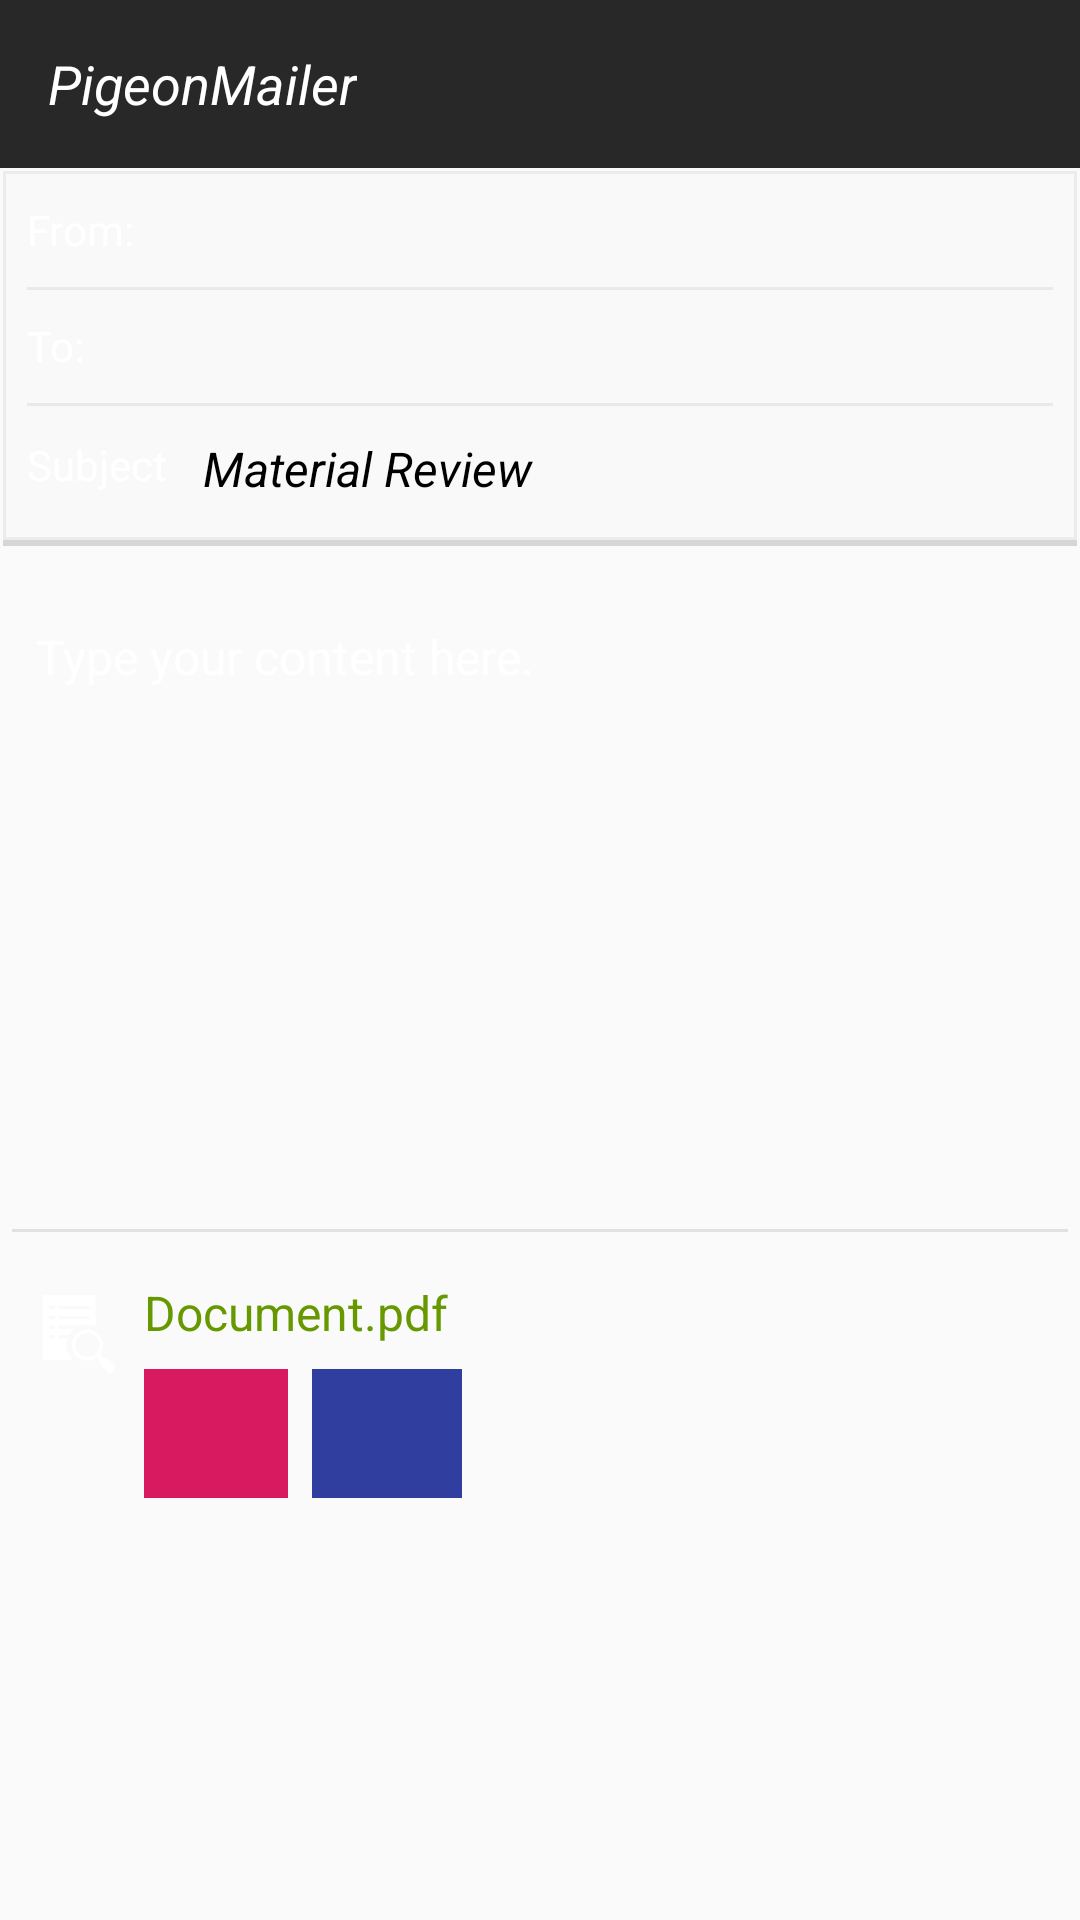

Write the Android layout XML for this screen, with the resource values it uses.
<!-- AndroidManifest.xml: application theme AppTheme -->
<!-- res/layout/activity_main.xml -->
<?xml version="1.0" encoding="utf-8"?>
<RelativeLayout xmlns:android="http://schemas.android.com/apk/res/android"
    xmlns:app="http://schemas.android.com/apk/res-auto"
    xmlns:tools="http://schemas.android.com/tools"
    android:layout_width="match_parent"
    android:layout_height="match_parent"
    tools:context=".MainActivity">

    <android.support.v7.widget.Toolbar
        android:id="@+id/app_bar"
        android:layout_width="match_parent"
        android:layout_height="56dp"
        android:background="#282828"
        >

        <TextView
            android:layout_width="wrap_content"
            android:layout_height="wrap_content"
            android:layout_gravity="left"
            android:text="@string/app_name"
            android:textSize="18dp"
            android:textStyle="italic"
            android:textColor="#ffffff"/>

        <ImageView
            android:id="@+id/btn_logout"
            android:layout_width="wrap_content"
            android:layout_height="wrap_content"
            app:srcCompat="@drawable/ic_logout"
            android:onClick="doLogOut"
            android:contentDescription="logOut"
            android:background="?attr/selectableItemBackgroundBorderless"
            android:tooltipText="Logout"
            android:layout_marginRight="20dp"
            android:layout_gravity="right"
            />

        <ImageView
            android:id="@+id/btn_send"
            android:onClick="doSendEmail"
            android:layout_width="wrap_content"
            android:layout_height="wrap_content"
            app:srcCompat="@drawable/ic_send_button"
            android:background="?attr/selectableItemBackgroundBorderless"
            android:tooltipText="Send"
            android:layout_marginRight="20dp"
            android:layout_marginEnd="20dp"
            android:layout_gravity="right"
            />
    </android.support.v7.widget.Toolbar>


    <android.support.constraint.ConstraintLayout
        android:layout_below="@id/app_bar"
        android:layout_width="match_parent"
        android:layout_height="match_parent"
        tools:context=".MainActivity">

        <android.support.constraint.ConstraintLayout
            android:id="@+id/constraintLayout"
            android:layout_width="match_parent"
            android:layout_height="wrap_content"
            android:layout_margin="1dp"
            android:background="@drawable/rounded_corner"
            app:layout_constraintEnd_toEndOf="parent"
            app:layout_constraintHorizontal_bias="0.4"
            app:layout_constraintStart_toStartOf="parent"
            app:layout_constraintTop_toTopOf="parent">


            <View
                android:id="@+id/view2"
                android:layout_width="match_parent"
                android:layout_height="1dp"
                android:layout_marginStart="8dp"
                android:layout_marginEnd="8dp"
                android:background="#e9e9e9"
                app:layout_constraintEnd_toEndOf="parent"
                app:layout_constraintHorizontal_bias="0.0"
                app:layout_constraintStart_toStartOf="parent"
                app:layout_constraintTop_toBottomOf="@+id/textView4" />

            <TextView
                android:id="@+id/textView"
                android:layout_width="wrap_content"
                android:layout_height="wrap_content"
                android:layout_marginStart="8dp"
                android:backgroundTint="@android:color/transparent"
                android:text="From: "
                android:textSize="14sp"
                app:layout_constraintBottom_toBottomOf="@+id/textView2"
                app:layout_constraintStart_toStartOf="parent"
                app:layout_constraintTop_toTopOf="@+id/textView2" />

            <TextView
                android:id="@+id/textView2"
                style="@android:style/Widget.EditText"
                android:layout_width="0dp"
                android:layout_height="wrap_content"
                android:layout_marginStart="5dp"
                android:layout_marginLeft="5dp"
                android:backgroundTint="@android:color/transparent"
                android:text=""
                android:textColor="@android:color/black"
                android:textSize="16dp"
                app:layout_constraintEnd_toEndOf="parent"
                app:layout_constraintStart_toEndOf="@+id/textView"
                app:layout_constraintTop_toTopOf="parent" />


            <View
                android:id="@+id/view"
                android:layout_width="match_parent"
                android:layout_height="1dp"
                android:layout_marginStart="8dp"
                android:layout_marginEnd="8dp"
                android:background="#e9e9e9"
                app:layout_constraintEnd_toEndOf="parent"
                app:layout_constraintStart_toStartOf="parent"
                app:layout_constraintTop_toBottomOf="@+id/textView2" />

            <TextView
                android:id="@+id/textView3"
                android:layout_width="wrap_content"
                android:layout_height="wrap_content"
                android:layout_marginStart="8dp"
                android:layout_marginLeft="8dp"
                android:gravity="center"
                android:text="To:"
                android:textSize="14sp"
                app:layout_constraintBottom_toBottomOf="@+id/textView4"
                app:layout_constraintStart_toStartOf="parent"
                app:layout_constraintTop_toTopOf="@+id/textView4" />

            <EditText
                android:id="@+id/textView4"
                android:layout_width="0dp"
                android:layout_height="wrap_content"
                android:layout_marginStart="5dp"
                android:layout_marginLeft="5dp"
                android:backgroundTint="@android:color/transparent"
                android:text=""
                android:textColor="@android:color/black"
                android:textSize="16sp"
                app:layout_constraintEnd_toEndOf="parent"
                app:layout_constraintStart_toEndOf="@+id/textView3"
                app:layout_constraintTop_toBottomOf="@+id/textView2" />

            <TextView
                android:id="@+id/textView5"
                android:layout_width="wrap_content"
                android:layout_height="wrap_content"
                android:layout_marginStart="8dp"
                android:layout_marginLeft="8dp"
                android:text="Subject"
                android:textSize="14sp"
                app:layout_constraintBottom_toBottomOf="@+id/textView6"
                app:layout_constraintStart_toStartOf="parent"
                app:layout_constraintTop_toTopOf="@+id/textView6" />

            <EditText
                android:id="@+id/textView6"
                android:layout_width="0dp"
                android:layout_height="wrap_content"
                android:layout_marginStart="8dp"
                android:layout_marginLeft="8dp"
                android:layout_marginBottom="8dp"
                android:backgroundTint="@android:color/transparent"
                android:text="Material Review"
                android:textColor="@android:color/black"
                android:textSize="16sp"
                android:textStyle="italic"
                app:layout_constraintBottom_toBottomOf="parent"
                app:layout_constraintEnd_toEndOf="parent"
                app:layout_constraintHorizontal_bias="0.0"
                app:layout_constraintStart_toEndOf="@+id/textView5"
                app:layout_constraintTop_toBottomOf="@+id/view2" />
        </android.support.constraint.ConstraintLayout>

        <EditText
            android:id="@+id/editText2"
            style="@style/Base.Widget.MaterialComponents.TextInputEditText"
            android:layout_width="0dp"
            android:layout_height="wrap_content"
            android:layout_marginTop="8dp"
            android:backgroundTint="#e1e1e1"
            android:ems="10"
            android:gravity="top"
            android:hint="Type your content here."
            android:inputType="textMultiLine"
            android:minLines="10"
            android:padding="18dp"
            android:text=""
            android:textColor="#303030"
            android:textSize="16sp"
            app:layout_constraintEnd_toEndOf="parent"
            app:layout_constraintStart_toStartOf="parent"
            app:layout_constraintTop_toBottomOf="@+id/constraintLayout" />

        <ImageView
            android:id="@+id/imageView"
            android:layout_width="wrap_content"
            android:layout_height="wrap_content"
            android:layout_marginStart="8dp"
            android:layout_marginLeft="8dp"
            app:layout_constraintStart_toStartOf="parent"
            app:layout_constraintTop_toTopOf="@+id/textView7"
            app:srcCompat="?android:attr/actionModeFindDrawable" />

        <TextView
            android:id="@+id/textView7"
            android:layout_width="0dp"
            android:layout_height="wrap_content"
            android:layout_marginStart="8dp"
            android:layout_marginTop="8dp"
            android:layout_marginEnd="8dp"
            android:text="Document.pdf"
            android:textColor="@android:color/holo_green_dark"
            android:textSize="16sp"
            app:layout_constraintEnd_toEndOf="parent"
            app:layout_constraintHorizontal_bias="1.0"
            app:layout_constraintStart_toEndOf="@+id/imageView"
            app:layout_constraintTop_toBottomOf="@+id/editText2" />

        <ImageView
            android:id="@+id/imageView2"
            android:layout_width="48dp"
            android:layout_height="43dp"
            android:layout_marginStart="8dp"
            android:layout_marginLeft="8dp"
            android:layout_marginTop="8dp"
            android:background="@color/colorAccent"
            app:layout_constraintStart_toEndOf="@+id/imageView"
            app:layout_constraintTop_toBottomOf="@+id/textView7" />

        <ImageView
            android:id="@+id/imageView3"
            android:layout_width="50dp"
            android:layout_height="43dp"
            android:layout_marginStart="64dp"
            android:layout_marginLeft="64dp"
            android:layout_marginTop="8dp"
            android:background="@color/design_default_color_primary_dark"
            app:layout_constraintStart_toEndOf="@+id/imageView"
            app:layout_constraintTop_toBottomOf="@+id/textView7" />

    </android.support.constraint.ConstraintLayout>

</RelativeLayout>
<!-- resources referenced by this layout -->
<resources>
  <color name="colorAccent">#d81b60</color>
  <color name="design_default_color_primary_dark">#303F9F</color>
  <!-- drawable rounded_corner (drawable) -->
  <selector xmlns:android="http://schemas.android.com/apk/res/android">
      <item>
          <layer-list>
              <item>
                  <shape>
                      <solid android:color="#d6d6d6" />
                  </shape>
              </item>
              <item android:bottom="2dp">
                  <shape>
                      <gradient android:angle="270"
                          android:endColor="#f9f9f9"
                          android:startColor="#f9f9f9" />
                      <stroke android:width="1dp" android:color="#ececec" />
                  </shape>
              </item>
          </layer-list>
      </item>
  
  </selector>
  <string name="app_name">PigeonMailer</string>
  <style name="Base.Widget.MaterialComponents.TextInputEditText" parent="Widget.AppCompat.EditText">
          <item name="android:paddingStart" tools:ignore="NewApi">12dp</item>
          <item name="android:paddingEnd" tools:ignore="NewApi">12dp</item>
          <item name="android:paddingLeft">12dp</item>
          <item name="android:paddingRight">12dp</item>
          <item name="android:paddingTop">16dp</item>
          <item name="android:paddingBottom">16dp</item>
      </style>
  <style name="AppTheme" parent="Theme.AppCompat.Light.NoActionBar">
          
          <item name="colorPrimary">@color/colorPrimary</item>
          <item name="colorPrimaryDark">@color/colorPrimaryDark</item>
          <item name="colorAccent">@color/colorAccent</item>
          <item name="android:textColor">@color/colorText</item>
          <item name="android:textColorHint">@color/colorText</item>
          <item name="colorControlNormal">@color/colorText</item>
          <item name="colorControlActivated">@color/colorText</item>
  
          <item name="colorPrimary1">#00a4c6</item>
          <item name="colorPrimaryDark1">@color/colorPrimaryDark</item>
          <item name="colorAccent1">@color/colorAccent</item>
      </style>
  <color name="colorPrimary">#00574B</color>
  <color name="colorPrimaryDark">#413e4f</color>
  <color name="colorText">#FFFFFF</color>
</resources>
